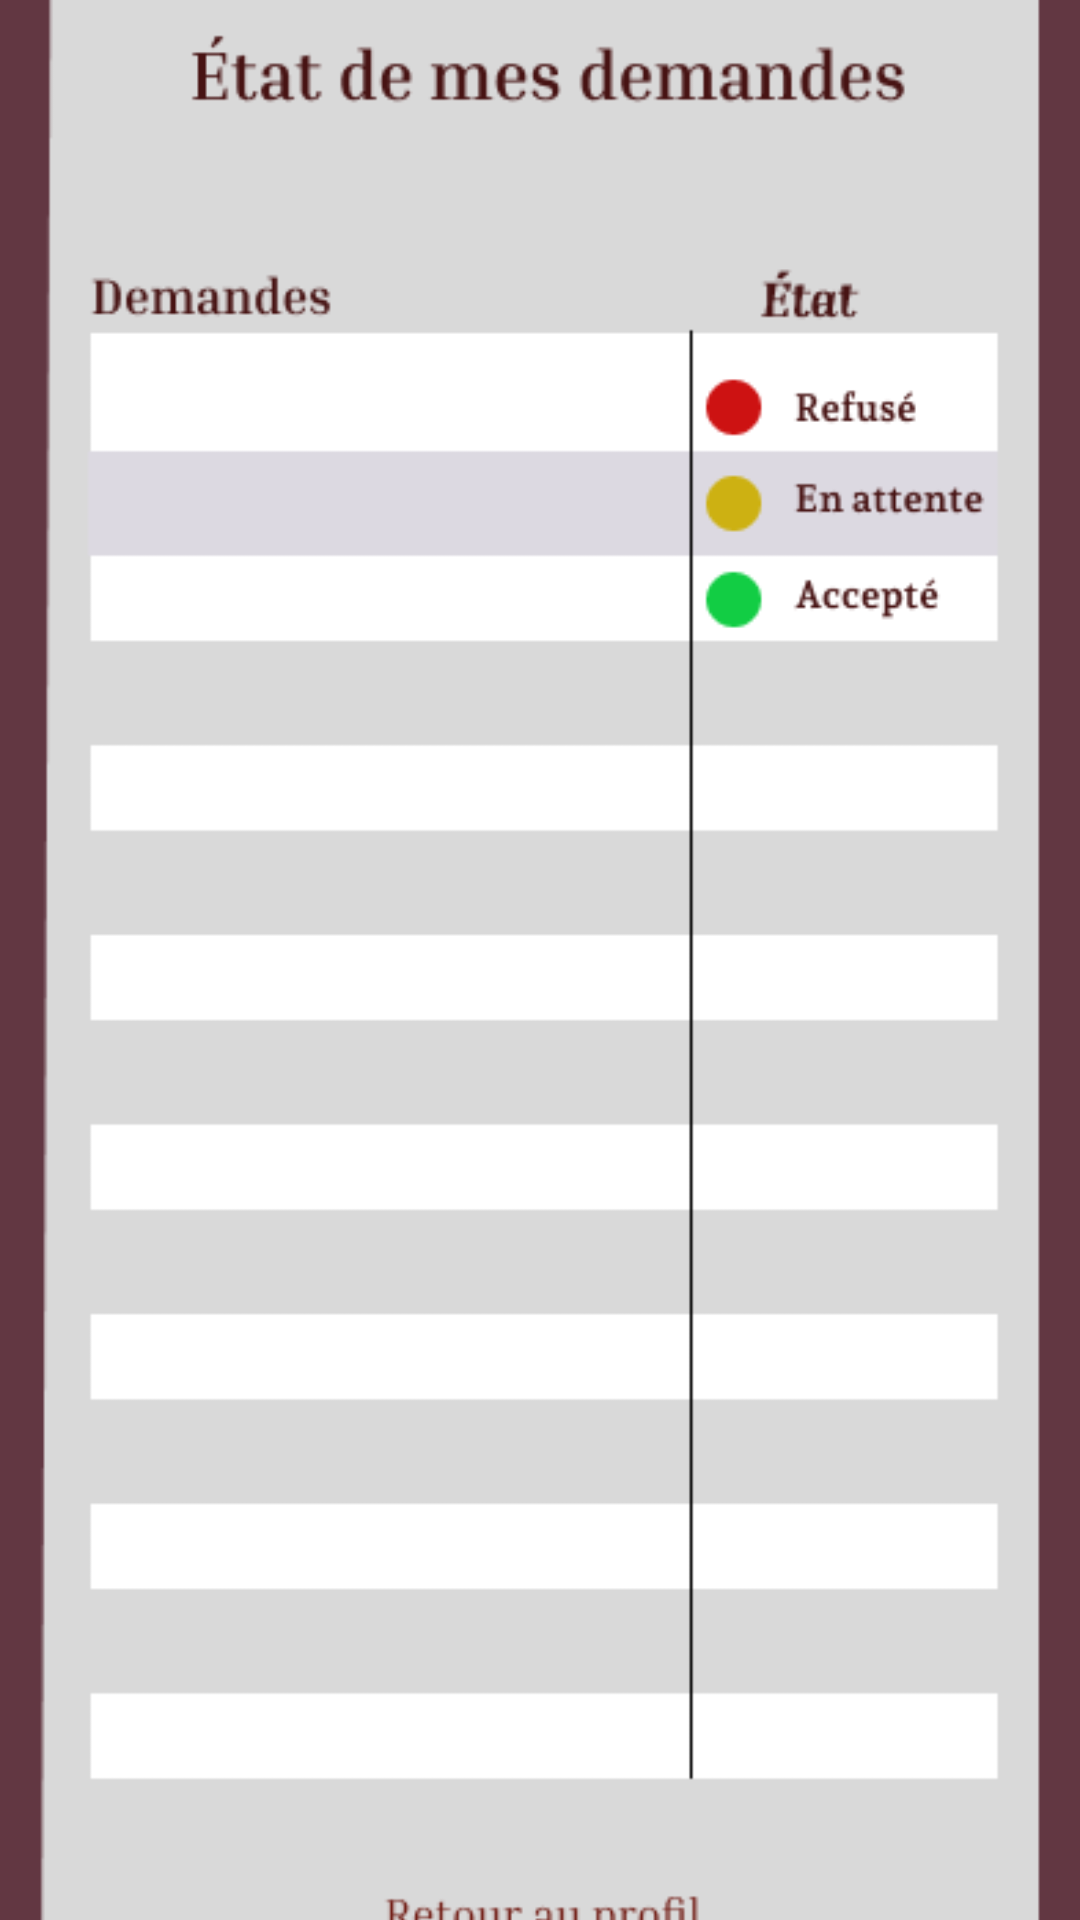

Write the Android layout XML for this screen, with the resource values it uses.
<!-- AndroidManifest.xml: application theme Theme.Projet_Integrateur -->
<!-- res/layout/activity_etat_de_mes_demandes.xml -->
<?xml version="1.0" encoding="utf-8"?>
<androidx.constraintlayout.widget.ConstraintLayout xmlns:android="http://schemas.android.com/apk/res/android"
    xmlns:app="http://schemas.android.com/apk/res-auto"
    xmlns:tools="http://schemas.android.com/tools"
    android:id="@+id/main"
    android:layout_width="match_parent"
    android:layout_height="match_parent"
    tools:context=".EtatDeMesDemandes">

    <ImageView
        android:id="@+id/backgroundImage"
        android:layout_width="0dp"
        android:layout_height="0dp"
        android:clickable="false"
        android:contentDescription="@string/todo"
        android:focusable="false"
        android:scaleType="centerCrop"
        android:src="@drawable/etat"
        app:layout_constraintBottom_toBottomOf="parent"
        app:layout_constraintEnd_toEndOf="parent"
        app:layout_constraintHorizontal_bias="1.0"
        app:layout_constraintStart_toStartOf="parent"
        app:layout_constraintTop_toTopOf="parent"
        app:layout_constraintVertical_bias="0.0" />
</androidx.constraintlayout.widget.ConstraintLayout>
<!-- resources referenced by this layout -->
<resources>
  <!-- drawable etat: png bitmap (drawable, 15346 bytes) -->
  <string name="todo">TODO</string>
  <style name="Theme.Projet_Integrateur" parent="Base.Theme.Projet_Integrateur" />
  <style name="Base.Theme.Projet_Integrateur" parent="Theme.Material3.DayNight.NoActionBar">
          
          
      </style>
</resources>
